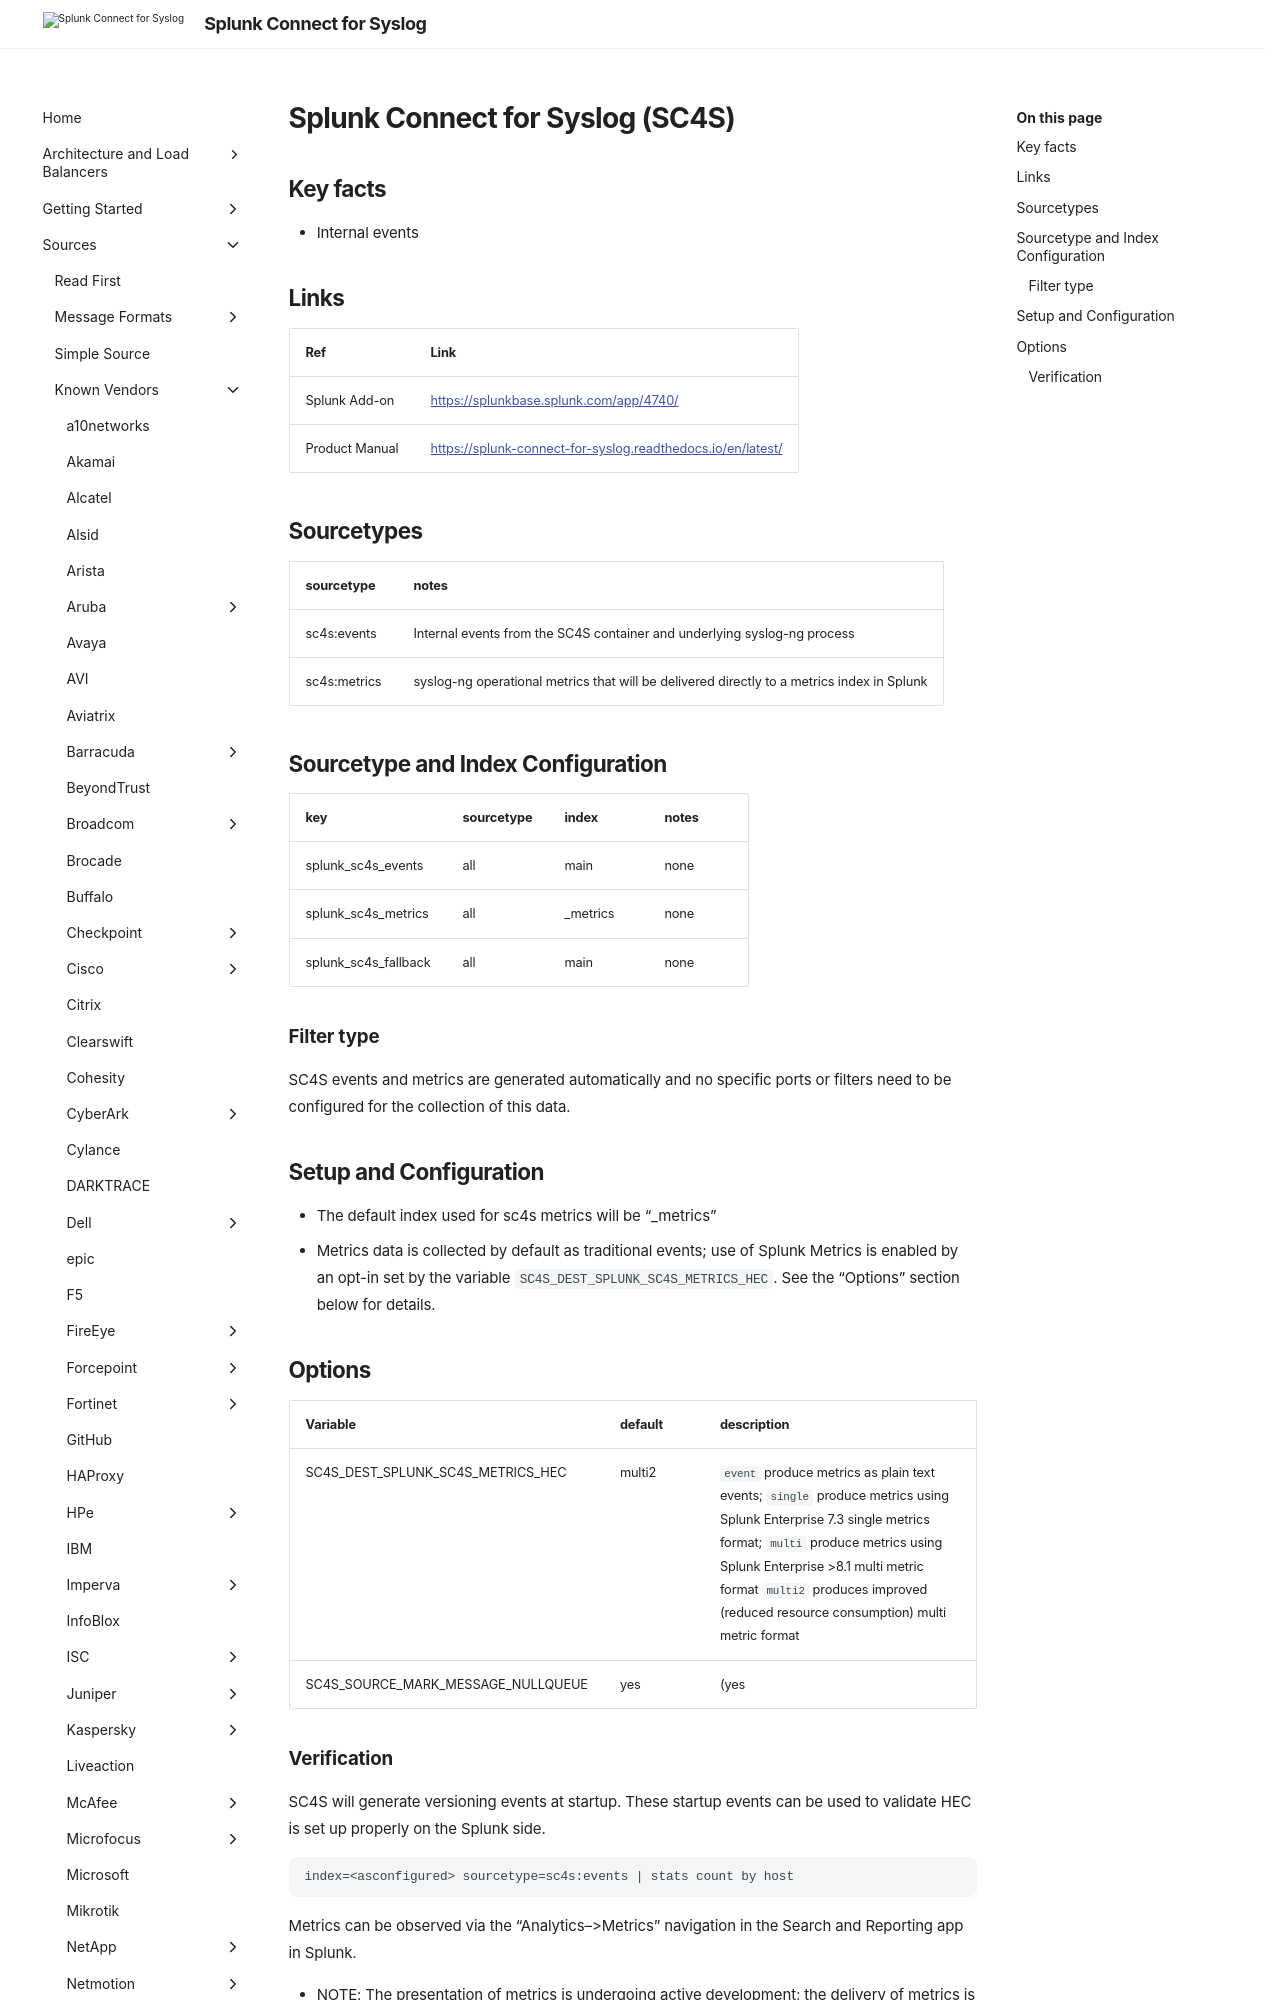

repository: splunk/splunk-connect-for-syslog · page: develop/sources/vendor/Splunk/sc4s/index.html · generator: mkdocs

# Splunk Connect for Syslog (SC4S)

## Key facts

* Internal events

## Links

| Ref            | Link                                                                                                    |
|----------------|---------------------------------------------------------------------------------------------------------|
| Splunk Add-on  | <https://splunkbase.splunk.com/app/4740/>                                                                 |
| Product Manual | <https://splunk-connect-for-syslog.readthedocs.io/en/latest/>  |

## Sourcetypes

| sourcetype     | notes                                                                                                   |
|----------------|---------------------------------------------------------------------------------------------------------|
| sc4s:events    | Internal events from the SC4S container and underlying syslog-ng process                                |
| sc4s:metrics   | syslog-ng operational metrics that will be delivered directly to a metrics index in Splunk              |
